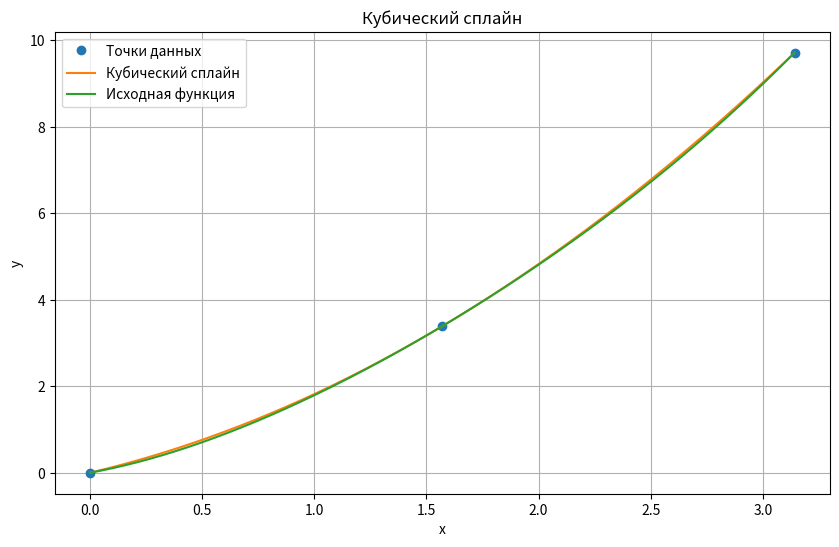

Write the Python code that produced this figure.
import numpy as np
import matplotlib.pyplot as plt
from scipy.interpolate import CubicSpline


def f(x):
  return np.sin(x) + x**2 - x / 20


x_points = np.array([0, np.pi/2, np.pi])
y_points = f(x_points)

cs = CubicSpline(x_points, y_points)


x_fine = np.linspace(x_points[0], x_points[-1], 1000)
y_cs = cs(x_fine)

plt.figure(figsize=(10, 6))
plt.plot(x_points, y_points, 'o', label='Точки данных')
plt.plot(x_fine, y_cs, label='Кубический сплайн')
plt.plot(x_fine, f(x_fine), label='Исходная функция')
plt.xlabel('x')
plt.ylabel('y')
plt.title('Кубический сплайн')
plt.legend()
plt.grid(True)
plt.show()